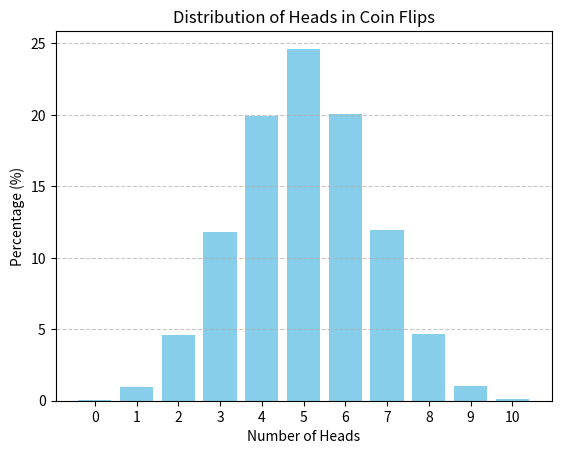

Write Python code to recreate this figure.
import random
import matplotlib.pyplot as plt


def flip_coin(num_flips: int=10, num_trials: int=10000) -> float: # noqa
    results = {i: 0 for i in range(num_flips + 1)}

    for _ in range(num_trials):
        heads_count = sum(random.choice([0, 1]) for _ in range(num_flips))
        results[heads_count] += 1

    for key in results:
        results[key] = round((results[key] / num_trials) * 100, 2)

    return results


def draw_gaussian_distribution_graph(data: list) -> list:
    x_coords = list(data.keys())
    y_coords = list(data.values())

    plt.bar(x_coords, y_coords, color="skyblue")
    plt.title("Distribution of Heads in Coin Flips")
    plt.xlabel("Number of Heads")
    plt.ylabel("Percentage (%)")
    plt.xticks(x_coords)
    plt.grid(axis="y", linestyle="--", alpha=0.7)
    plt.show()


results = flip_coin()
print(results)
draw_gaussian_distribution_graph(results)
